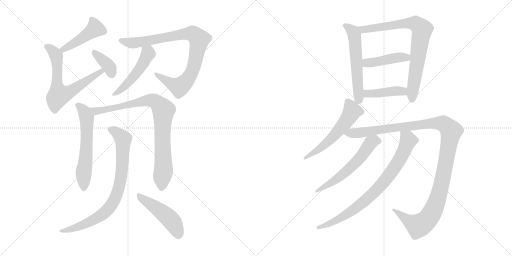
t = 0.00 s
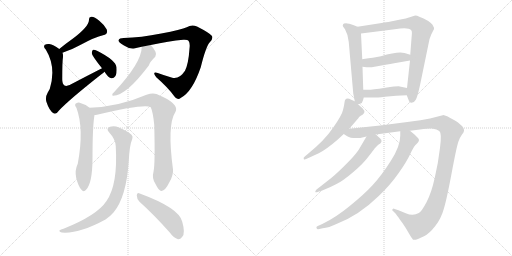
t = 2.66 s
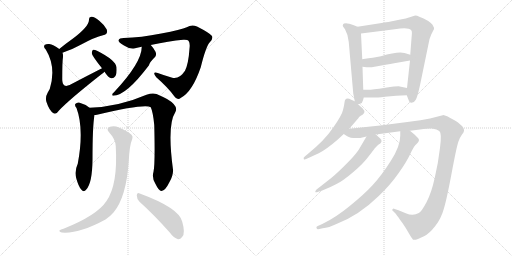
t = 5.32 s
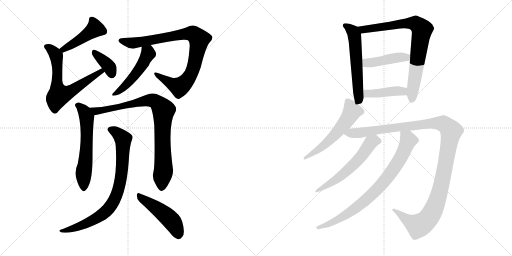
t = 7.98 s
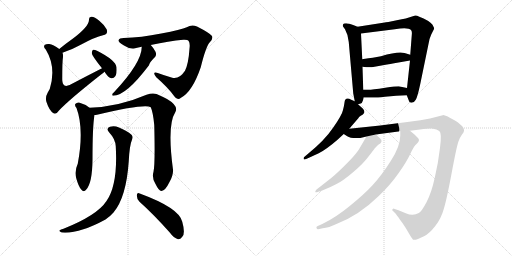
t = 10.64 s
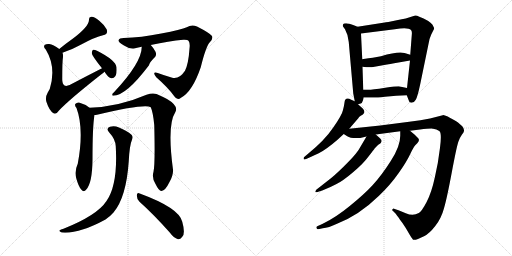
t = 13.30 s

The animated SVG that drew these frames (rendered in a browser with its animation timeline set to each time). Animation: 17 CSS @keyframes rules; one cycle of 13.30 s.

<svg version="1.1" viewBox="0 0 2048 1024" xmlns="http://www.w3.org/2000/svg">
  <g stroke="lightgray" stroke-dasharray="1,1" stroke-width="1" transform="scale(4, 4)">
    <line x1="0" y1="0" x2="256" y2="256"></line>
    <line x1="256" y1="0" x2="0" y2="256"></line>
    <line x1="128" y1="0" x2="128" y2="256"></line>
    <line x1="0" y1="128" x2="256" y2="128"></line>
    <line x1="256" y1="0" x2="512" y2="256"></line>
    <line x1="512" y1="0" x2="256" y2="256"></line>
    <line x1="384" y1="0" x2="384" y2="256"></line>
    <line x1="256" y1="128" x2="512" y2="128"></line>
  </g>
<g transform="scale(1, -1) translate(0, -850)">
   <style type="text/css">
    @keyframes keyframes0 {
      from {
       stroke: black;
       stroke-dashoffset: 458;
       stroke-width: 128;
       }
       60% {
       animation-timing-function: step-end;
       stroke: black;
       stroke-dashoffset: 0;
       stroke-width: 128;
       }
       to {
       stroke: black;
       stroke-width: 1024;
       }
       }
       #make-me-a-hanzi-animation-0 {
         animation: keyframes0 0.622721s both;
         animation-delay: 0.000000s;
         animation-timing-function: linear;
       }
    @keyframes keyframes1 {
      from {
       stroke: black;
       stroke-dashoffset: 661;
       stroke-width: 128;
       }
       68% {
       animation-timing-function: step-end;
       stroke: black;
       stroke-dashoffset: 0;
       stroke-width: 128;
       }
       to {
       stroke: black;
       stroke-width: 1024;
       }
       }
       #make-me-a-hanzi-animation-1 {
         animation: keyframes1 0.787923s both;
         animation-delay: 0.622721s;
         animation-timing-function: linear;
       }
    @keyframes keyframes2 {
      from {
       stroke: black;
       stroke-dashoffset: 374;
       stroke-width: 128;
       }
       55% {
       animation-timing-function: step-end;
       stroke: black;
       stroke-dashoffset: 0;
       stroke-width: 128;
       }
       to {
       stroke: black;
       stroke-width: 1024;
       }
       }
       #make-me-a-hanzi-animation-2 {
         animation: keyframes2 0.554362s both;
         animation-delay: 1.410644s;
         animation-timing-function: linear;
       }
    @keyframes keyframes3 {
      from {
       stroke: black;
       stroke-dashoffset: 901;
       stroke-width: 128;
       }
       75% {
       animation-timing-function: step-end;
       stroke: black;
       stroke-dashoffset: 0;
       stroke-width: 128;
       }
       to {
       stroke: black;
       stroke-width: 1024;
       }
       }
       #make-me-a-hanzi-animation-3 {
         animation: keyframes3 0.983236s both;
         animation-delay: 1.965006s;
         animation-timing-function: linear;
       }
    @keyframes keyframes4 {
      from {
       stroke: black;
       stroke-dashoffset: 501;
       stroke-width: 128;
       }
       62% {
       animation-timing-function: step-end;
       stroke: black;
       stroke-dashoffset: 0;
       stroke-width: 128;
       }
       to {
       stroke: black;
       stroke-width: 1024;
       }
       }
       #make-me-a-hanzi-animation-4 {
         animation: keyframes4 0.657715s both;
         animation-delay: 2.948242s;
         animation-timing-function: linear;
       }
    @keyframes keyframes5 {
      from {
       stroke: black;
       stroke-dashoffset: 605;
       stroke-width: 128;
       }
       66% {
       animation-timing-function: step-end;
       stroke: black;
       stroke-dashoffset: 0;
       stroke-width: 128;
       }
       to {
       stroke: black;
       stroke-width: 1024;
       }
       }
       #make-me-a-hanzi-animation-5 {
         animation: keyframes5 0.742350s both;
         animation-delay: 3.605957s;
         animation-timing-function: linear;
       }
    @keyframes keyframes6 {
      from {
       stroke: black;
       stroke-dashoffset: 881;
       stroke-width: 128;
       }
       74% {
       animation-timing-function: step-end;
       stroke: black;
       stroke-dashoffset: 0;
       stroke-width: 128;
       }
       to {
       stroke: black;
       stroke-width: 1024;
       }
       }
       #make-me-a-hanzi-animation-6 {
         animation: keyframes6 0.966960s both;
         animation-delay: 4.348307s;
         animation-timing-function: linear;
       }
    @keyframes keyframes7 {
      from {
       stroke: black;
       stroke-dashoffset: 821;
       stroke-width: 128;
       }
       73% {
       animation-timing-function: step-end;
       stroke: black;
       stroke-dashoffset: 0;
       stroke-width: 128;
       }
       to {
       stroke: black;
       stroke-width: 1024;
       }
       }
       #make-me-a-hanzi-animation-7 {
         animation: keyframes7 0.918132s both;
         animation-delay: 5.315267s;
         animation-timing-function: linear;
       }
    @keyframes keyframes8 {
      from {
       stroke: black;
       stroke-dashoffset: 481;
       stroke-width: 128;
       }
       61% {
       animation-timing-function: step-end;
       stroke: black;
       stroke-dashoffset: 0;
       stroke-width: 128;
       }
       to {
       stroke: black;
       stroke-width: 1024;
       }
       }
       #make-me-a-hanzi-animation-8 {
         animation: keyframes8 0.641439s both;
         animation-delay: 6.233399s;
         animation-timing-function: linear;
       }
    @keyframes keyframes9 {
      from {
       stroke: black;
       stroke-dashoffset: 580;
       stroke-width: 128;
       }
       65% {
       animation-timing-function: step-end;
       stroke: black;
       stroke-dashoffset: 0;
       stroke-width: 128;
       }
       to {
       stroke: black;
       stroke-width: 1024;
       }
       }
       #make-me-a-hanzi-animation-9 {
         animation: keyframes9 0.722005s both;
         animation-delay: 6.874838s;
         animation-timing-function: linear;
       }
    @keyframes keyframes10 {
      from {
       stroke: black;
       stroke-dashoffset: 799;
       stroke-width: 128;
       }
       72% {
       animation-timing-function: step-end;
       stroke: black;
       stroke-dashoffset: 0;
       stroke-width: 128;
       }
       to {
       stroke: black;
       stroke-width: 1024;
       }
       }
       #make-me-a-hanzi-animation-10 {
         animation: keyframes10 0.900228s both;
         animation-delay: 7.596843s;
         animation-timing-function: linear;
       }
    @keyframes keyframes11 {
      from {
       stroke: black;
       stroke-dashoffset: 442;
       stroke-width: 128;
       }
       59% {
       animation-timing-function: step-end;
       stroke: black;
       stroke-dashoffset: 0;
       stroke-width: 128;
       }
       to {
       stroke: black;
       stroke-width: 1024;
       }
       }
       #make-me-a-hanzi-animation-11 {
         animation: keyframes11 0.609701s both;
         animation-delay: 8.497071s;
         animation-timing-function: linear;
       }
    @keyframes keyframes12 {
      from {
       stroke: black;
       stroke-dashoffset: 424;
       stroke-width: 128;
       }
       58% {
       animation-timing-function: step-end;
       stroke: black;
       stroke-dashoffset: 0;
       stroke-width: 128;
       }
       to {
       stroke: black;
       stroke-width: 1024;
       }
       }
       #make-me-a-hanzi-animation-12 {
         animation: keyframes12 0.595052s both;
         animation-delay: 9.106772s;
         animation-timing-function: linear;
       }
    @keyframes keyframes13 {
      from {
       stroke: black;
       stroke-dashoffset: 563;
       stroke-width: 128;
       }
       65% {
       animation-timing-function: step-end;
       stroke: black;
       stroke-dashoffset: 0;
       stroke-width: 128;
       }
       to {
       stroke: black;
       stroke-width: 1024;
       }
       }
       #make-me-a-hanzi-animation-13 {
         animation: keyframes13 0.708171s both;
         animation-delay: 9.701824s;
         animation-timing-function: linear;
       }
    @keyframes keyframes14 {
      from {
       stroke: black;
       stroke-dashoffset: 1225;
       stroke-width: 128;
       }
       80% {
       animation-timing-function: step-end;
       stroke: black;
       stroke-dashoffset: 0;
       stroke-width: 128;
       }
       to {
       stroke: black;
       stroke-width: 1024;
       }
       }
       #make-me-a-hanzi-animation-14 {
         animation: keyframes14 1.246908s both;
         animation-delay: 10.409995s;
         animation-timing-function: linear;
       }
    @keyframes keyframes15 {
      from {
       stroke: black;
       stroke-dashoffset: 584;
       stroke-width: 128;
       }
       66% {
       animation-timing-function: step-end;
       stroke: black;
       stroke-dashoffset: 0;
       stroke-width: 128;
       }
       to {
       stroke: black;
       stroke-width: 1024;
       }
       }
       #make-me-a-hanzi-animation-15 {
         animation: keyframes15 0.725260s both;
         animation-delay: 11.656903s;
         animation-timing-function: linear;
       }
    @keyframes keyframes16 {
      from {
       stroke: black;
       stroke-dashoffset: 817;
       stroke-width: 128;
       }
       73% {
       animation-timing-function: step-end;
       stroke: black;
       stroke-dashoffset: 0;
       stroke-width: 128;
       }
       to {
       stroke: black;
       stroke-width: 1024;
       }
       }
       #make-me-a-hanzi-animation-16 {
         animation: keyframes16 0.914876s both;
         animation-delay: 12.382163s;
         animation-timing-function: linear;
       }
</style>
<path d="M 250.0 639.0 Q 293.0 655.0 319.0 669.0 Q 382.0 703.0 412.0 709.0 Q 433.0 713.0 427.0 732.0 Q 418.0 750.0 397.0 767.0 Q 378.0 783.0 367.0 783.0 Q 355.0 784.0 356.0 771.0 Q 356.0 744.0 292.0 696.0 Q 265.0 677.0 237.0 654.0 C 214.0 635.0 222.0 628.0 250.0 639.0 Z" fill="lightgray"></path> 
<path d="M 408.0 577.0 Q 353.0 549.0 292.0 517.0 Q 268.0 502.0 258.0 508.0 Q 248.0 514.0 249.0 537.0 Q 249.0 604.0 252.0 622.0 Q 253.0 632.0 250.0 639.0 L 237.0 654.0 Q 213.0 673.0 197.0 674.0 Q 185.0 675.0 180.0 671.0 Q 171.0 664.0 183.0 652.0 Q 226.0 582.0 199.0 494.0 Q 195.0 487.0 191.0 480.0 Q 179.0 459.0 187.0 439.0 Q 197.0 408.0 214.0 397.0 Q 224.0 390.0 236.0 408.0 Q 276.0 451.0 407.0 554.0 Q 413.0 558.0 418.0 563.0 C 441.0 582.0 435.0 591.0 408.0 577.0 Z" fill="lightgray"></path> 
<path d="M 418.0 563.0 Q 433.0 539.0 446.0 537.0 Q 455.0 536.0 461.0 545.0 Q 468.0 555.0 466.0 581.0 Q 463.0 609.0 390.0 646.0 Q 378.0 652.0 372.0 651.0 Q 368.0 648.0 367.0 638.0 Q 367.0 628.0 408.0 577.0 L 418.0 563.0 Z" fill="lightgray"></path> 
<path d="M 603.0 670.0 Q 676.0 686.0 733.0 691.0 Q 751.0 692.0 754.0 687.0 Q 761.0 678.0 758.0 656.0 Q 754.0 595.0 740.0 567.0 Q 719.0 533.0 689.0 539.0 Q 658.0 548.0 631.0 558.0 Q 606.0 565.0 625.0 541.0 Q 674.0 498.0 697.0 465.0 Q 709.0 447.0 724.0 459.0 Q 770.0 484.0 803.0 581.0 Q 824.0 666.0 840.0 682.0 Q 853.0 695.0 848.0 706.0 Q 839.0 718.0 788.0 744.0 Q 767.0 754.0 747.0 741.0 Q 726.0 731.0 645.0 716.0 Q 564.0 700.0 495.0 698.0 Q 477.0 698.0 474.0 689.0 Q 473.0 682.0 496.0 668.0 Q 520.0 652.0 540.0 657.0 Q 553.0 661.0 567.0 663.0 L 603.0 670.0 Z" fill="lightgray"></path> 
<path d="M 567.0 663.0 Q 567.0 599.0 455.0 480.0 Q 449.0 476.0 449.0 471.0 Q 448.0 467.0 453.0 467.0 Q 504.0 467.0 596.0 589.0 Q 599.0 602.0 621.0 623.0 Q 627.0 632.0 622.0 643.0 Q 612.0 661.0 603.0 670.0 C 583.0 692.0 569.0 693.0 567.0 663.0 Z" fill="lightgray"></path> 
<path d="M 358.0 419.0 Q 339.0 434.0 316.0 440.0 Q 307.0 441.0 301.0 434.0 Q 298.0 428.0 306.0 418.0 Q 337.0 334.0 311.0 195.0 Q 298.0 168.0 305.0 137.0 Q 314.0 104.0 325.0 92.0 Q 335.0 79.0 345.0 92.0 Q 369.0 117.0 370.0 211.0 Q 370.0 346.0 378.0 390.0 C 380.0 403.0 380.0 403.0 358.0 419.0 Z" fill="lightgray"></path> 
<path d="M 614.0 163.0 Q 607.0 138.0 621.0 116.0 Q 636.0 85.0 646.0 86.0 Q 661.0 87.0 678.0 122.0 Q 694.0 150.0 692.0 172.0 Q 668.0 350.0 701.0 401.0 Q 716.0 426.0 668.0 454.0 Q 649.0 464.0 626.0 474.0 Q 610.0 480.0 586.0 471.0 Q 475.0 423.0 358.0 419.0 C 328.0 417.0 348.0 385.0 378.0 390.0 Q 382.0 390.0 388.0 391.0 Q 580.0 436.0 603.0 421.0 Q 612.0 402.0 617.0 350.0 Q 621.0 193.0 614.0 163.0 Z" fill="lightgray"></path> 
<path d="M 463.0 265.0 Q 472.0 112.0 426.0 46.0 Q 389.0 -11.0 254.0 -65.0 Q 242.0 -68.0 239.0 -71.0 Q 233.0 -75.0 247.0 -80.0 Q 316.0 -86.0 422.0 -28.0 Q 440.0 -16.0 454.0 0.0 Q 505.0 60.0 515.0 205.0 Q 518.0 269.0 529.0 294.0 Q 533.0 304.0 526.0 311.0 Q 508.0 327.0 476.0 340.0 Q 457.0 349.0 440.0 343.0 Q 422.0 336.0 437.0 320.0 Q 462.0 293.0 463.0 265.0 Z" fill="lightgray"></path> 
<path d="M 558.0 43.0 Q 613.0 -6.0 679.0 -80.0 Q 695.0 -102.0 712.0 -107.0 Q 721.0 -108.0 729.0 -97.0 Q 742.0 -84.0 729.0 -37.0 Q 717.0 18.0 559.0 76.0 Q 549.0 82.0 547.0 69.0 Q 547.0 54.0 558.0 43.0 Z" fill="lightgray"></path> 
<path d="M 1430.0 743.5 Q 1404.0 755.5 1389.0 756.5 Q 1374.0 757.5 1372.0 752.5 Q 1370.0 747.5 1372.0 744.5 L 1380.0 733.5 Q 1393.0 710.5 1395.0 682.5 L 1413.0 476.5 L 1419.0 445.5 C 1422.0 430.5 1422.0 430.5 1432.0 433.5 L 1443.0 436.5 Q 1448.0 436.5 1452.0 449.5 L 1455.0 460.5 L 1453.0 491.5 L 1450.0 583.5 L 1449.0 613.5 L 1444.0 716.5 C 1443.0 737.5 1443.0 737.5 1430.0 743.5 Z" fill="lightgray"></path> 
<path d="M 1661.0 788.5 L 1645.0 783.5 Q 1630.0 777.5 1587.0 769.5 Q 1544.0 760.5 1539.0 760.5 L 1430.0 743.5 C 1400.0 738.5 1414.0 712.5 1444.0 716.5 L 1579.0 733.5 Q 1633.0 742.5 1644.0 730.5 Q 1649.0 726.5 1647.0 709.5 L 1641.0 631.5 L 1640.0 608.5 L 1628.0 498.5 L 1627.0 469.5 L 1636.0 446.5 Q 1636.0 439.5 1646.0 439.5 Q 1657.0 439.5 1663.0 451.5 Q 1670.0 462.5 1681.0 514.5 L 1714.0 674.5 Q 1718.0 698.5 1725.0 712.5 L 1733.0 728.5 Q 1738.0 735.5 1736.0 739.5 L 1730.0 751.5 Q 1725.0 758.5 1713.0 766.5 Q 1672.0 788.5 1661.0 788.5 Z" fill="lightgray"></path> 
<path d="M 1641.0 631.5 L 1618.0 638.5 Q 1591.0 645.5 1524.0 625.5 L 1491.0 619.5 Q 1452.0 614.5 1449.0 613.5 C 1419.0 608.5 1420.0 587.5 1450.0 583.5 L 1466.0 581.5 Q 1469.0 580.5 1487.0 581.5 L 1537.0 590.5 Q 1557.0 594.5 1594.0 600.5 L 1640.0 608.5 C 1670.0 613.5 1670.0 622.5 1641.0 631.5 Z" fill="lightgray"></path> 
<path d="M 1455.0 460.5 L 1490.0 460.5 Q 1494.0 458.5 1540.0 463.5 Q 1586.0 468.5 1627.0 469.5 C 1657.0 470.5 1657.0 492.5 1628.0 498.5 L 1599.0 504.5 Q 1596.0 506.5 1541.0 499.5 Q 1487.0 491.5 1474.0 491.5 L 1453.0 491.5 C 1423.0 491.5 1425.0 460.5 1455.0 460.5 Z" fill="lightgray"></path> 
<path d="M 1419.0 445.5 L 1405.0 451.5 Q 1380.0 464.5 1378.0 440.5 Q 1377.0 430.5 1372.0 410.5 Q 1368.0 390.5 1333.0 340.5 Q 1299.0 289.5 1231.0 234.5 L 1218.0 223.5 Q 1213.0 219.5 1215.0 214.5 Q 1216.0 209.5 1227.0 215.5 L 1275.0 237.5 Q 1305.0 252.5 1350.0 291.5 L 1375.0 314.5 L 1397.0 335.5 L 1434.0 378.5 Q 1434.0 382.5 1443.0 387.5 Q 1453.0 392.5 1457.0 399.5 Q 1459.0 408.5 1450.0 417.5 L 1432.0 433.5 L 1419.0 445.5 Z" fill="lightgray"></path> 
<path d="M 1375.0 314.5 L 1389.0 305.5 Q 1403.0 295.5 1441.0 298.5 L 1466.0 304.5 L 1503.0 312.5 L 1601.0 325.5 L 1640.0 327.5 L 1680.0 332.5 Q 1718.0 336.5 1732.0 335.5 Q 1747.0 333.5 1757.0 326.5 Q 1768.0 319.5 1760.0 259.5 Q 1753.0 198.5 1739.0 139.5 Q 1726.0 79.5 1706.0 41.5 Q 1686.0 3.5 1675.0 -1.5 Q 1653.0 -15.5 1623.0 -2.5 L 1594.0 9.5 L 1576.0 15.5 Q 1574.0 17.5 1570.0 13.5 Q 1567.0 8.5 1571.0 7.5 L 1579.0 -0.5 Q 1586.0 -7.5 1600.0 -28.5 Q 1610.0 -40.5 1623.0 -61.5 L 1640.0 -90.5 Q 1651.0 -107.5 1653.0 -108.5 Q 1661.0 -112.5 1696.0 -94.5 Q 1717.0 -84.5 1741.0 -53.5 Q 1765.0 -23.5 1776.0 17.5 Q 1788.0 58.5 1807.0 160.5 Q 1826.0 261.5 1833.0 282.5 Q 1841.0 303.5 1848.0 312.5 Q 1855.0 320.5 1855.0 323.5 Q 1859.0 333.5 1849.0 345.5 L 1832.0 360.5 Q 1826.0 365.5 1801.0 378.5 Q 1777.0 390.5 1771.0 389.5 L 1720.0 376.5 Q 1685.0 369.5 1637.0 363.5 L 1521.0 348.5 L 1397.0 335.5 C 1367.0 332.5 1349.0 328.5 1375.0 314.5 Z" fill="lightgray"></path> 
<path d="M 1466.0 304.5 L 1443.0 265.5 Q 1430.0 239.5 1392.0 201.5 Q 1355.0 163.5 1325.0 138.5 L 1265.0 91.5 Q 1261.0 86.5 1261.0 83.5 Q 1262.0 79.5 1273.0 83.5 L 1289.0 88.5 Q 1322.0 101.5 1346.0 114.5 Q 1371.0 126.5 1411.0 160.5 Q 1452.0 194.5 1474.0 224.5 Q 1497.0 253.5 1499.0 257.5 L 1513.0 271.5 L 1521.0 276.5 Q 1524.0 278.5 1526.0 284.5 Q 1528.0 289.5 1520.0 297.5 L 1503.0 312.5 C 1482.0 331.5 1481.0 330.5 1466.0 304.5 Z" fill="lightgray"></path> 
<path d="M 1601.0 325.5 L 1601.0 307.5 Q 1601.0 264.5 1563.0 206.5 Q 1526.0 148.5 1491.0 110.5 Q 1456.0 72.5 1399.0 26.5 Q 1343.0 -19.5 1291.0 -44.5 L 1269.0 -54.5 Q 1264.0 -56.5 1266.0 -61.5 Q 1268.0 -67.5 1273.0 -66.5 L 1291.0 -62.5 Q 1314.0 -60.5 1348.0 -44.5 Q 1436.0 -10.5 1516.0 67.5 Q 1562.0 111.5 1594.0 157.5 Q 1626.0 202.5 1640.0 232.5 Q 1654.0 262.5 1661.0 269.5 L 1669.0 277.5 Q 1681.0 289.5 1672.0 298.5 L 1659.0 311.5 L 1640.0 327.5 C 1617.0 346.5 1601.0 355.5 1601.0 325.5 Z" fill="lightgray"></path> 
      <clipPath id="make-me-a-hanzi-clip-0">
      <path d="M 250.0 639.0 Q 293.0 655.0 319.0 669.0 Q 382.0 703.0 412.0 709.0 Q 433.0 713.0 427.0 732.0 Q 418.0 750.0 397.0 767.0 Q 378.0 783.0 367.0 783.0 Q 355.0 784.0 356.0 771.0 Q 356.0 744.0 292.0 696.0 Q 265.0 677.0 237.0 654.0 C 214.0 635.0 222.0 628.0 250.0 639.0 Z" fill="lightgray"></path>
      </clipPath>
      <path clip-path="url(#make-me-a-hanzi-clip-0)" d="M 365.0 774.0 L 381.0 736.0 L 283.0 668.0 L 255.0 652.0 L 246.0 655.0 " fill="none" id="make-me-a-hanzi-animation-0" stroke-dasharray="330 660" stroke-linecap="round"></path>

      <clipPath id="make-me-a-hanzi-clip-1">
      <path d="M 408.0 577.0 Q 353.0 549.0 292.0 517.0 Q 268.0 502.0 258.0 508.0 Q 248.0 514.0 249.0 537.0 Q 249.0 604.0 252.0 622.0 Q 253.0 632.0 250.0 639.0 L 237.0 654.0 Q 213.0 673.0 197.0 674.0 Q 185.0 675.0 180.0 671.0 Q 171.0 664.0 183.0 652.0 Q 226.0 582.0 199.0 494.0 Q 195.0 487.0 191.0 480.0 Q 179.0 459.0 187.0 439.0 Q 197.0 408.0 214.0 397.0 Q 224.0 390.0 236.0 408.0 Q 276.0 451.0 407.0 554.0 Q 413.0 558.0 418.0 563.0 C 441.0 582.0 435.0 591.0 408.0 577.0 Z" fill="lightgray"></path>
      </clipPath>
      <path clip-path="url(#make-me-a-hanzi-clip-1)" d="M 187.0 663.0 L 207.0 651.0 L 225.0 622.0 L 227.0 516.0 L 240.0 470.0 L 283.0 485.0 L 382.0 551.0 L 409.0 562.0 " fill="none" id="make-me-a-hanzi-animation-1" stroke-dasharray="533 1066" stroke-linecap="round"></path>

      <clipPath id="make-me-a-hanzi-clip-2">
      <path d="M 418.0 563.0 Q 433.0 539.0 446.0 537.0 Q 455.0 536.0 461.0 545.0 Q 468.0 555.0 466.0 581.0 Q 463.0 609.0 390.0 646.0 Q 378.0 652.0 372.0 651.0 Q 368.0 648.0 367.0 638.0 Q 367.0 628.0 408.0 577.0 L 418.0 563.0 Z" fill="lightgray"></path>
      </clipPath>
      <path clip-path="url(#make-me-a-hanzi-clip-2)" d="M 375.0 642.0 L 432.0 589.0 L 447.0 552.0 " fill="none" id="make-me-a-hanzi-animation-2" stroke-dasharray="246 492" stroke-linecap="round"></path>

      <clipPath id="make-me-a-hanzi-clip-3">
      <path d="M 603.0 670.0 Q 676.0 686.0 733.0 691.0 Q 751.0 692.0 754.0 687.0 Q 761.0 678.0 758.0 656.0 Q 754.0 595.0 740.0 567.0 Q 719.0 533.0 689.0 539.0 Q 658.0 548.0 631.0 558.0 Q 606.0 565.0 625.0 541.0 Q 674.0 498.0 697.0 465.0 Q 709.0 447.0 724.0 459.0 Q 770.0 484.0 803.0 581.0 Q 824.0 666.0 840.0 682.0 Q 853.0 695.0 848.0 706.0 Q 839.0 718.0 788.0 744.0 Q 767.0 754.0 747.0 741.0 Q 726.0 731.0 645.0 716.0 Q 564.0 700.0 495.0 698.0 Q 477.0 698.0 474.0 689.0 Q 473.0 682.0 496.0 668.0 Q 520.0 652.0 540.0 657.0 Q 553.0 661.0 567.0 663.0 L 603.0 670.0 Z" fill="lightgray"></path>
      </clipPath>
      <path clip-path="url(#make-me-a-hanzi-clip-3)" d="M 482.0 688.0 L 532.0 678.0 L 753.0 716.0 L 782.0 709.0 L 797.0 692.0 L 780.0 599.0 L 761.0 548.0 L 736.0 515.0 L 714.0 503.0 L 624.0 551.0 " fill="none" id="make-me-a-hanzi-animation-3" stroke-dasharray="773 1546" stroke-linecap="round"></path>

      <clipPath id="make-me-a-hanzi-clip-4">
      <path d="M 567.0 663.0 Q 567.0 599.0 455.0 480.0 Q 449.0 476.0 449.0 471.0 Q 448.0 467.0 453.0 467.0 Q 504.0 467.0 596.0 589.0 Q 599.0 602.0 621.0 623.0 Q 627.0 632.0 622.0 643.0 Q 612.0 661.0 603.0 670.0 C 583.0 692.0 569.0 693.0 567.0 663.0 Z" fill="lightgray"></path>
      </clipPath>
      <path clip-path="url(#make-me-a-hanzi-clip-4)" d="M 574.0 658.0 L 593.0 635.0 L 571.0 593.0 L 510.0 515.0 L 455.0 473.0 " fill="none" id="make-me-a-hanzi-animation-4" stroke-dasharray="373 746" stroke-linecap="round"></path>

      <clipPath id="make-me-a-hanzi-clip-5">
      <path d="M 358.0 419.0 Q 339.0 434.0 316.0 440.0 Q 307.0 441.0 301.0 434.0 Q 298.0 428.0 306.0 418.0 Q 337.0 334.0 311.0 195.0 Q 298.0 168.0 305.0 137.0 Q 314.0 104.0 325.0 92.0 Q 335.0 79.0 345.0 92.0 Q 369.0 117.0 370.0 211.0 Q 370.0 346.0 378.0 390.0 C 380.0 403.0 380.0 403.0 358.0 419.0 Z" fill="lightgray"></path>
      </clipPath>
      <path clip-path="url(#make-me-a-hanzi-clip-5)" d="M 309.0 430.0 L 329.0 414.0 L 347.0 381.0 L 348.0 300.0 L 335.0 159.0 L 335.0 96.0 " fill="none" id="make-me-a-hanzi-animation-5" stroke-dasharray="477 954" stroke-linecap="round"></path>

      <clipPath id="make-me-a-hanzi-clip-6">
      <path d="M 614.0 163.0 Q 607.0 138.0 621.0 116.0 Q 636.0 85.0 646.0 86.0 Q 661.0 87.0 678.0 122.0 Q 694.0 150.0 692.0 172.0 Q 668.0 350.0 701.0 401.0 Q 716.0 426.0 668.0 454.0 Q 649.0 464.0 626.0 474.0 Q 610.0 480.0 586.0 471.0 Q 475.0 423.0 358.0 419.0 C 328.0 417.0 348.0 385.0 378.0 390.0 Q 382.0 390.0 388.0 391.0 Q 580.0 436.0 603.0 421.0 Q 612.0 402.0 617.0 350.0 Q 621.0 193.0 614.0 163.0 Z" fill="lightgray"></path>
      </clipPath>
      <path clip-path="url(#make-me-a-hanzi-clip-6)" d="M 366.0 417.0 L 375.0 409.0 L 399.0 405.0 L 601.0 449.0 L 622.0 444.0 L 644.0 423.0 L 654.0 407.0 L 649.0 291.0 L 654.0 167.0 L 646.0 97.0 " fill="none" id="make-me-a-hanzi-animation-6" stroke-dasharray="753 1506" stroke-linecap="round"></path>

      <clipPath id="make-me-a-hanzi-clip-7">
      <path d="M 463.0 265.0 Q 472.0 112.0 426.0 46.0 Q 389.0 -11.0 254.0 -65.0 Q 242.0 -68.0 239.0 -71.0 Q 233.0 -75.0 247.0 -80.0 Q 316.0 -86.0 422.0 -28.0 Q 440.0 -16.0 454.0 0.0 Q 505.0 60.0 515.0 205.0 Q 518.0 269.0 529.0 294.0 Q 533.0 304.0 526.0 311.0 Q 508.0 327.0 476.0 340.0 Q 457.0 349.0 440.0 343.0 Q 422.0 336.0 437.0 320.0 Q 462.0 293.0 463.0 265.0 Z" fill="lightgray"></path>
      </clipPath>
      <path clip-path="url(#make-me-a-hanzi-clip-7)" d="M 442.0 331.0 L 474.0 313.0 L 493.0 287.0 L 484.0 142.0 L 461.0 57.0 L 423.0 3.0 L 387.0 -23.0 L 301.0 -62.0 L 244.0 -74.0 " fill="none" id="make-me-a-hanzi-animation-7" stroke-dasharray="693 1386" stroke-linecap="round"></path>

      <clipPath id="make-me-a-hanzi-clip-8">
      <path d="M 558.0 43.0 Q 613.0 -6.0 679.0 -80.0 Q 695.0 -102.0 712.0 -107.0 Q 721.0 -108.0 729.0 -97.0 Q 742.0 -84.0 729.0 -37.0 Q 717.0 18.0 559.0 76.0 Q 549.0 82.0 547.0 69.0 Q 547.0 54.0 558.0 43.0 Z" fill="lightgray"></path>
      </clipPath>
      <path clip-path="url(#make-me-a-hanzi-clip-8)" d="M 558.0 64.0 L 676.0 -23.0 L 701.0 -55.0 L 713.0 -91.0 " fill="none" id="make-me-a-hanzi-animation-8" stroke-dasharray="353 706" stroke-linecap="round"></path>

      <clipPath id="make-me-a-hanzi-clip-9">
      <path d="M 1430.0 743.5 Q 1404.0 755.5 1389.0 756.5 Q 1374.0 757.5 1372.0 752.5 Q 1370.0 747.5 1372.0 744.5 L 1380.0 733.5 Q 1393.0 710.5 1395.0 682.5 L 1413.0 476.5 L 1419.0 445.5 C 1422.0 430.5 1422.0 430.5 1432.0 433.5 L 1443.0 436.5 Q 1448.0 436.5 1452.0 449.5 L 1455.0 460.5 L 1453.0 491.5 L 1450.0 583.5 L 1449.0 613.5 L 1444.0 716.5 C 1443.0 737.5 1443.0 737.5 1430.0 743.5 Z" fill="lightgray"></path>
      </clipPath>
      <path clip-path="url(#make-me-a-hanzi-clip-9)" d="M 1378.0 748.5 L 1412.0 723.5 L 1418.0 707.5 L 1435.0 443.5 " fill="none" id="make-me-a-hanzi-animation-9" stroke-dasharray="452 904" stroke-linecap="round"></path>

      <clipPath id="make-me-a-hanzi-clip-10">
      <path d="M 1661.0 788.5 L 1645.0 783.5 Q 1630.0 777.5 1587.0 769.5 Q 1544.0 760.5 1539.0 760.5 L 1430.0 743.5 C 1400.0 738.5 1414.0 712.5 1444.0 716.5 L 1579.0 733.5 Q 1633.0 742.5 1644.0 730.5 Q 1649.0 726.5 1647.0 709.5 L 1641.0 631.5 L 1640.0 608.5 L 1628.0 498.5 L 1627.0 469.5 L 1636.0 446.5 Q 1636.0 439.5 1646.0 439.5 Q 1657.0 439.5 1663.0 451.5 Q 1670.0 462.5 1681.0 514.5 L 1714.0 674.5 Q 1718.0 698.5 1725.0 712.5 L 1733.0 728.5 Q 1738.0 735.5 1736.0 739.5 L 1730.0 751.5 Q 1725.0 758.5 1713.0 766.5 Q 1672.0 788.5 1661.0 788.5 Z" fill="lightgray"></path>
      </clipPath>
      <path clip-path="url(#make-me-a-hanzi-clip-10)" d="M 1439.0 739.5 L 1465.0 733.5 L 1600.0 755.5 L 1648.0 757.5 L 1663.0 755.5 L 1686.0 736.5 L 1647.0 452.5 " fill="none" id="make-me-a-hanzi-animation-10" stroke-dasharray="671 1342" stroke-linecap="round"></path>

      <clipPath id="make-me-a-hanzi-clip-11">
      <path d="M 1641.0 631.5 L 1618.0 638.5 Q 1591.0 645.5 1524.0 625.5 L 1491.0 619.5 Q 1452.0 614.5 1449.0 613.5 C 1419.0 608.5 1420.0 587.5 1450.0 583.5 L 1466.0 581.5 Q 1469.0 580.5 1487.0 581.5 L 1537.0 590.5 Q 1557.0 594.5 1594.0 600.5 L 1640.0 608.5 C 1670.0 613.5 1670.0 622.5 1641.0 631.5 Z" fill="lightgray"></path>
      </clipPath>
      <path clip-path="url(#make-me-a-hanzi-clip-11)" d="M 1453.0 606.5 L 1471.0 598.5 L 1490.0 600.5 L 1576.0 618.5 L 1626.0 620.5 L 1633.0 626.5 " fill="none" id="make-me-a-hanzi-animation-11" stroke-dasharray="314 628" stroke-linecap="round"></path>

      <clipPath id="make-me-a-hanzi-clip-12">
      <path d="M 1455.0 460.5 L 1490.0 460.5 Q 1494.0 458.5 1540.0 463.5 Q 1586.0 468.5 1627.0 469.5 C 1657.0 470.5 1657.0 492.5 1628.0 498.5 L 1599.0 504.5 Q 1596.0 506.5 1541.0 499.5 Q 1487.0 491.5 1474.0 491.5 L 1453.0 491.5 C 1423.0 491.5 1425.0 460.5 1455.0 460.5 Z" fill="lightgray"></path>
      </clipPath>
      <path clip-path="url(#make-me-a-hanzi-clip-12)" d="M 1458.0 484.5 L 1473.0 475.5 L 1590.0 486.5 L 1611.0 485.5 L 1620.0 477.5 " fill="none" id="make-me-a-hanzi-animation-12" stroke-dasharray="296 592" stroke-linecap="round"></path>

      <clipPath id="make-me-a-hanzi-clip-13">
      <path d="M 1419.0 445.5 L 1405.0 451.5 Q 1380.0 464.5 1378.0 440.5 Q 1377.0 430.5 1372.0 410.5 Q 1368.0 390.5 1333.0 340.5 Q 1299.0 289.5 1231.0 234.5 L 1218.0 223.5 Q 1213.0 219.5 1215.0 214.5 Q 1216.0 209.5 1227.0 215.5 L 1275.0 237.5 Q 1305.0 252.5 1350.0 291.5 L 1375.0 314.5 L 1397.0 335.5 L 1434.0 378.5 Q 1434.0 382.5 1443.0 387.5 Q 1453.0 392.5 1457.0 399.5 Q 1459.0 408.5 1450.0 417.5 L 1432.0 433.5 L 1419.0 445.5 Z" fill="lightgray"></path>
      </clipPath>
      <path clip-path="url(#make-me-a-hanzi-clip-13)" d="M 1393.0 441.5 L 1408.0 405.5 L 1380.0 359.5 L 1305.0 276.5 L 1221.0 217.5 " fill="none" id="make-me-a-hanzi-animation-13" stroke-dasharray="435 870" stroke-linecap="round"></path>

      <clipPath id="make-me-a-hanzi-clip-14">
      <path d="M 1375.0 314.5 L 1389.0 305.5 Q 1403.0 295.5 1441.0 298.5 L 1466.0 304.5 L 1503.0 312.5 L 1601.0 325.5 L 1640.0 327.5 L 1680.0 332.5 Q 1718.0 336.5 1732.0 335.5 Q 1747.0 333.5 1757.0 326.5 Q 1768.0 319.5 1760.0 259.5 Q 1753.0 198.5 1739.0 139.5 Q 1726.0 79.5 1706.0 41.5 Q 1686.0 3.5 1675.0 -1.5 Q 1653.0 -15.5 1623.0 -2.5 L 1594.0 9.5 L 1576.0 15.5 Q 1574.0 17.5 1570.0 13.5 Q 1567.0 8.5 1571.0 7.5 L 1579.0 -0.5 Q 1586.0 -7.5 1600.0 -28.5 Q 1610.0 -40.5 1623.0 -61.5 L 1640.0 -90.5 Q 1651.0 -107.5 1653.0 -108.5 Q 1661.0 -112.5 1696.0 -94.5 Q 1717.0 -84.5 1741.0 -53.5 Q 1765.0 -23.5 1776.0 17.5 Q 1788.0 58.5 1807.0 160.5 Q 1826.0 261.5 1833.0 282.5 Q 1841.0 303.5 1848.0 312.5 Q 1855.0 320.5 1855.0 323.5 Q 1859.0 333.5 1849.0 345.5 L 1832.0 360.5 Q 1826.0 365.5 1801.0 378.5 Q 1777.0 390.5 1771.0 389.5 L 1720.0 376.5 Q 1685.0 369.5 1637.0 363.5 L 1521.0 348.5 L 1397.0 335.5 C 1367.0 332.5 1349.0 328.5 1375.0 314.5 Z" fill="lightgray"></path>
      </clipPath>
      <path clip-path="url(#make-me-a-hanzi-clip-14)" d="M 1382.0 317.5 L 1431.0 317.5 L 1732.0 357.5 L 1771.0 356.5 L 1805.0 326.5 L 1760.0 87.5 L 1738.0 20.5 L 1713.0 -23.5 L 1684.0 -48.5 L 1671.0 -52.5 L 1574.0 11.5 " fill="none" id="make-me-a-hanzi-animation-14" stroke-dasharray="1097 2194" stroke-linecap="round"></path>

      <clipPath id="make-me-a-hanzi-clip-15">
      <path d="M 1466.0 304.5 L 1443.0 265.5 Q 1430.0 239.5 1392.0 201.5 Q 1355.0 163.5 1325.0 138.5 L 1265.0 91.5 Q 1261.0 86.5 1261.0 83.5 Q 1262.0 79.5 1273.0 83.5 L 1289.0 88.5 Q 1322.0 101.5 1346.0 114.5 Q 1371.0 126.5 1411.0 160.5 Q 1452.0 194.5 1474.0 224.5 Q 1497.0 253.5 1499.0 257.5 L 1513.0 271.5 L 1521.0 276.5 Q 1524.0 278.5 1526.0 284.5 Q 1528.0 289.5 1520.0 297.5 L 1503.0 312.5 C 1482.0 331.5 1481.0 330.5 1466.0 304.5 Z" fill="lightgray"></path>
      </clipPath>
      <path clip-path="url(#make-me-a-hanzi-clip-15)" d="M 1514.0 286.5 L 1496.0 287.5 L 1483.0 280.5 L 1436.0 214.5 L 1376.0 157.5 L 1344.0 131.5 L 1267.0 85.5 " fill="none" id="make-me-a-hanzi-animation-15" stroke-dasharray="456 912" stroke-linecap="round"></path>

      <clipPath id="make-me-a-hanzi-clip-16">
      <path d="M 1601.0 325.5 L 1601.0 307.5 Q 1601.0 264.5 1563.0 206.5 Q 1526.0 148.5 1491.0 110.5 Q 1456.0 72.5 1399.0 26.5 Q 1343.0 -19.5 1291.0 -44.5 L 1269.0 -54.5 Q 1264.0 -56.5 1266.0 -61.5 Q 1268.0 -67.5 1273.0 -66.5 L 1291.0 -62.5 Q 1314.0 -60.5 1348.0 -44.5 Q 1436.0 -10.5 1516.0 67.5 Q 1562.0 111.5 1594.0 157.5 Q 1626.0 202.5 1640.0 232.5 Q 1654.0 262.5 1661.0 269.5 L 1669.0 277.5 Q 1681.0 289.5 1672.0 298.5 L 1659.0 311.5 L 1640.0 327.5 C 1617.0 346.5 1601.0 355.5 1601.0 325.5 Z" fill="lightgray"></path>
      </clipPath>
      <path clip-path="url(#make-me-a-hanzi-clip-16)" d="M 1608.0 321.5 L 1634.0 289.5 L 1587.0 193.5 L 1523.0 109.5 L 1411.0 8.5 L 1321.0 -44.5 L 1272.0 -60.5 " fill="none" id="make-me-a-hanzi-animation-16" stroke-dasharray="689 1378" stroke-linecap="round"></path>

</g>
</svg>
